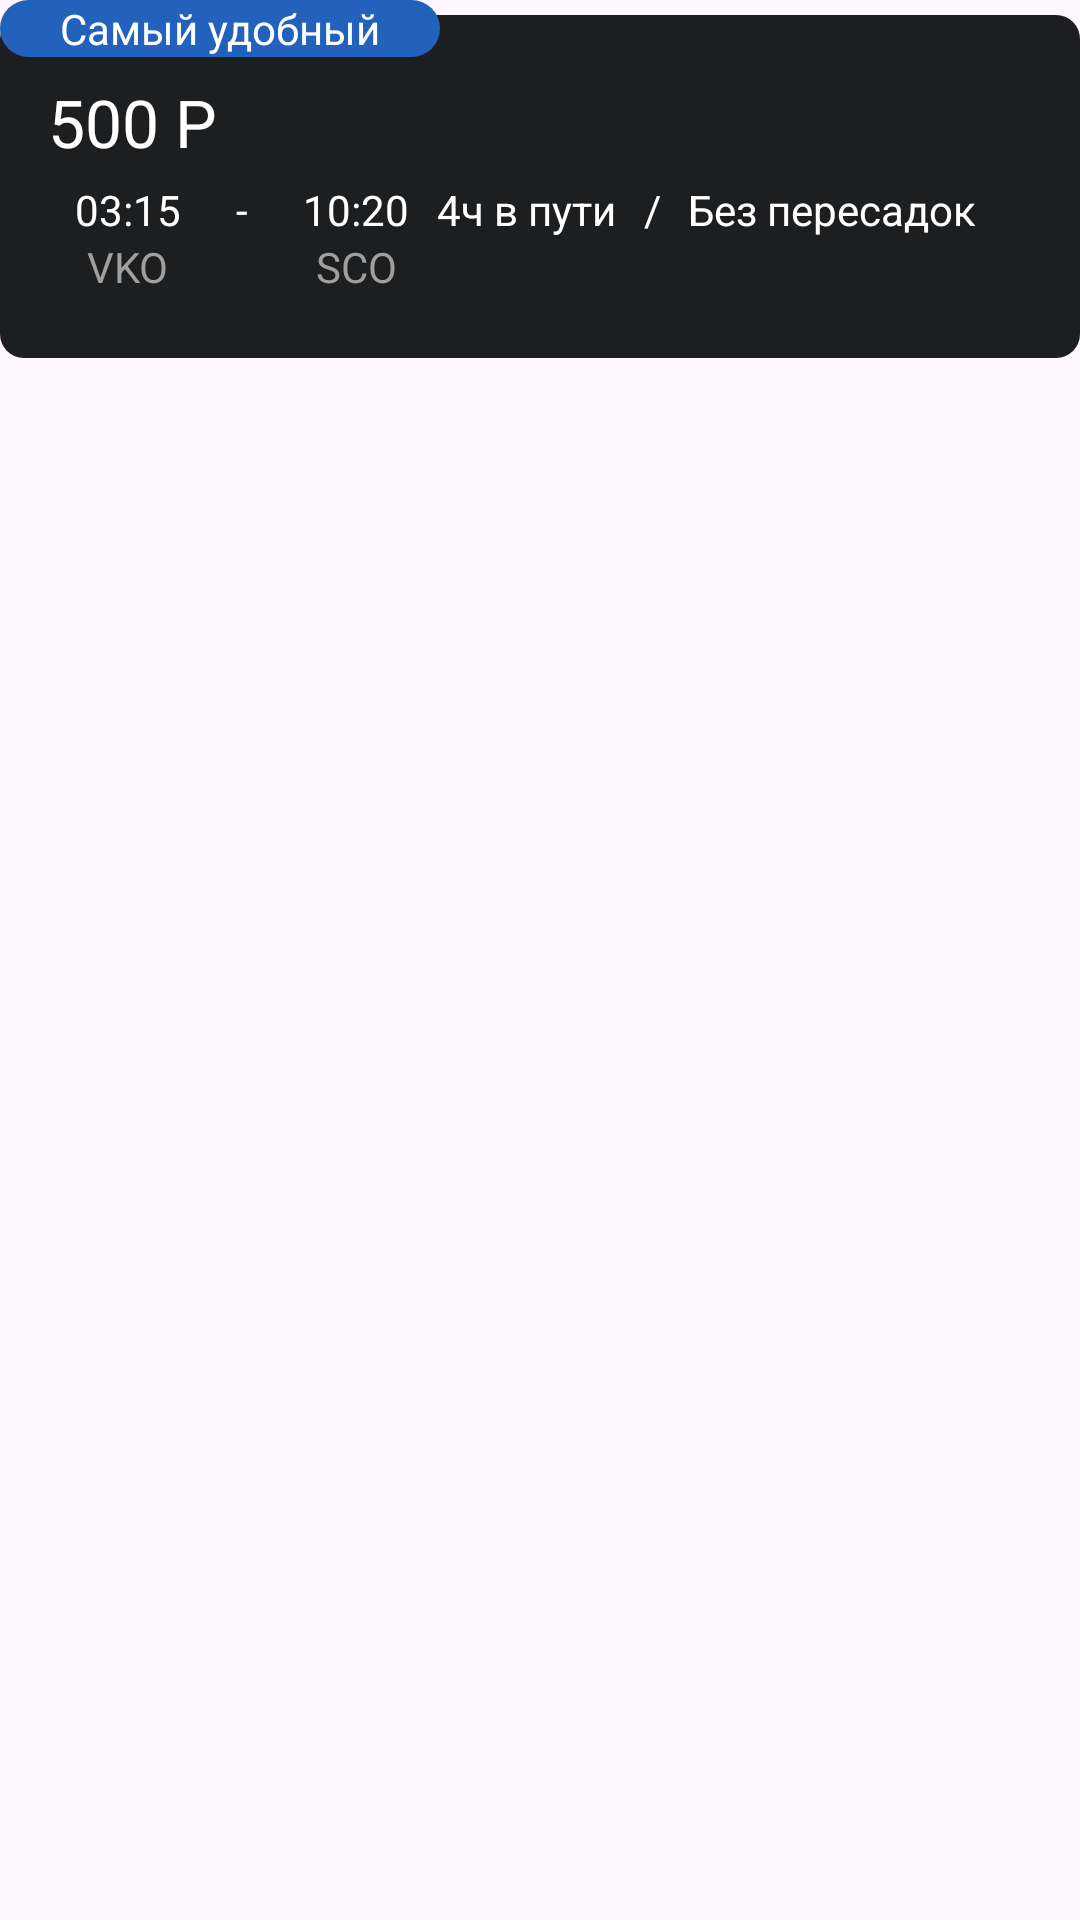

Android layout source for this screen:
<!-- AndroidManifest.xml: application theme Theme.TicketsSearch -->
<!-- res/layout/ticket_card.xml -->
<?xml version="1.0" encoding="utf-8"?>
<RelativeLayout xmlns:android="http://schemas.android.com/apk/res/android"
    xmlns:app="http://schemas.android.com/apk/res-auto"
    xmlns:tools="http://schemas.android.com/tools"
    android:layout_width="match_parent"
    android:layout_height="wrap_content"
    >
    <FrameLayout
        android:layout_width="match_parent"
        android:layout_height="wrap_content"
        android:background="@drawable/ticket_card"
        android:layout_marginTop="5dp"
        android:layout_marginBottom="10dp">

        <LinearLayout
            android:layout_width="match_parent"
            android:layout_height="wrap_content"
            android:layout_marginLeft="16dp"
            android:layout_marginTop="21dp"
            android:layout_marginRight="16dp"
            android:layout_marginBottom="21dp"
            android:orientation="vertical">

            <TextView
                android:id="@+id/price"
                android:layout_width="match_parent"
                android:layout_height="wrap_content"
                android:text="500 P"
                android:textColor="@color/white"
                android:textSize="22dp" />

            <LinearLayout
                android:layout_width="match_parent"
                android:layout_height="match_parent"
                android:orientation="horizontal"
                android:layout_marginTop="5dp">

                <ImageView
                    android:id="@+id/imageView6"
                    android:layout_width="wrap_content"
                    android:layout_height="wrap_content"
                    android:layout_gravity="center"
                    app:srcCompat="@drawable/circle_icon_red" />

                <LinearLayout
                    android:layout_width="wrap_content"
                    android:layout_height="wrap_content"
                    android:layout_weight="1"
                    android:gravity="center"
                    android:orientation="vertical">

                    <TextView
                        android:id="@+id/departure_time"
                        android:layout_width="wrap_content"
                        android:layout_height="wrap_content"
                        android:text="03:15"
                        android:textColor="@color/white" />

                    <TextView
                        android:id="@+id/departure_airport"
                        android:layout_width="wrap_content"
                        android:layout_height="wrap_content"
                        android:text="VKO"
                        android:textColor="@color/white2" />

                </LinearLayout>

                <TextView
                    android:id="@+id/textView10"
                    android:layout_width="wrap_content"
                    android:layout_height="wrap_content"
                    android:layout_weight="1"
                    android:gravity="center"
                    android:text="-"
                    android:textColor="@color/white" />

                <LinearLayout
                    android:layout_width="wrap_content"
                    android:layout_height="wrap_content"
                    android:layout_weight="1"
                    android:gravity="center"
                    android:orientation="vertical">

                    <TextView
                        android:id="@+id/arrival_time"
                        android:layout_width="wrap_content"
                        android:layout_height="wrap_content"
                        android:text="10:20"
                        android:textColor="@color/white" />

                    <TextView
                        android:id="@+id/arrival_airport"
                        android:layout_width="wrap_content"
                        android:layout_height="wrap_content"
                        android:text="SCO"
                        android:textColor="@color/white2" />

                </LinearLayout>

                <TextView
                    android:id="@+id/textView3"
                    android:layout_width="wrap_content"
                    android:layout_height="wrap_content"
                    android:text="4ч в пути"
                    android:textColor="@color/white" />

                <TextView
                    android:id="@+id/textView11"
                    android:layout_width="wrap_content"
                    android:layout_height="wrap_content"
                    android:layout_weight="1"
                    android:gravity="center"
                    android:text="/"
                    android:textColor="@color/white" />

                <TextView
                    android:id="@+id/transfer"
                    android:layout_width="wrap_content"
                    android:layout_height="wrap_content"
                    android:layout_weight="1"
                    android:text="Без пересадок"
                    android:textColor="@color/white" />
            </LinearLayout>
        </LinearLayout>
    </FrameLayout>
    <FrameLayout
        android:id="@+id/badge"
        android:layout_width="wrap_content"
        android:layout_height="wrap_content"
        android:background="@drawable/badge"
        android:visibility="visible">

        <TextView
            android:id="@+id/badge_text"
            android:layout_width="wrap_content"
            android:layout_height="wrap_content"
            android:text="Самый удобный"
            android:textSize="14dp"
            android:textColor="@color/white"
            android:layout_gravity="center"
            android:layout_marginRight="20dp"
            android:layout_marginLeft="20dp"/>
    </FrameLayout>
</RelativeLayout>
<!-- resources referenced by this layout -->
<resources>
  <color name="white">#FFFFFFFF</color>
  <color name="white2">#FF9F9F9F</color>
  <!-- drawable badge (drawable) -->
  <shape xmlns:android="http://schemas.android.com/apk/res/android">
      <solid android:color="@color/blue"/>
      <corners android:radius="50dp" />
  </shape>
  <!-- drawable ticket_card (drawable) -->
  <shape xmlns:android="http://schemas.android.com/apk/res/android">
      <solid android:color="@color/grey4"/>
      <corners android:radius="8dp" />
  </shape>
  <style name="Theme.TicketsSearch" parent="Base.Theme.TicketsSearch" />
  <color name="blue">#FF2261BC</color>
  <color name="grey4">#FF1D1E20</color>
  <style name="Base.Theme.TicketsSearch" parent="Theme.Material3.Light.NoActionBar">
          
          
          <item name="colorPrimaryVariant">@color/black</item>
          
          <item name="android:statusBarColor">?attr/colorPrimaryVariant</item>
      </style>
  <color name="black">#FF000000</color>
</resources>
